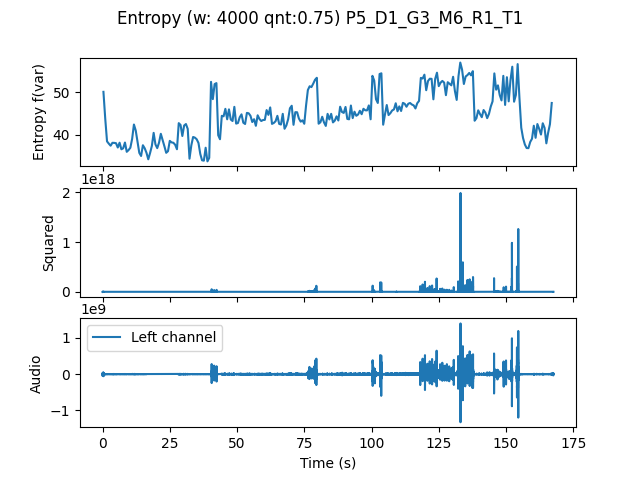

The data file committed next to this chart (first rows):
, t0, var
0.0, 0.0, 50.14
0.6667, 0.6667, 43.79
1.333, 1.333, 38.39
2.0, 2.0, 37.85
2.667, 2.667, 37.36
3.333, 3.333, 38.05
4.0, 4.0, 38.03
4.667, 4.667, 37.96
5.333, 5.333, 36.93
6.0, 6.0, 38.08
6.667, 6.667, 36.51
7.333, 7.333, 36.74
8.0, 8.0, 38.12
8.667, 8.667, 35.91
9.333, 9.333, 36.32
10.0, 10.0, 36.87
10.67, 10.67, 38.98
11.33, 11.33, 42.39
12.0, 12.0, 40.98
12.67, 12.67, 38.31
13.33, 13.33, 35.66
14.0, 14.0, 34.92
14.67, 14.67, 37.47
15.33, 15.33, 36.76
16.0, 16.0, 35.69
16.67, 16.67, 34.13
17.33, 17.33, 35.62
18.0, 18.0, 37.3
18.67, 18.67, 40.41
19.33, 19.33, 37.68
20.0, 20.0, 36.79
20.67, 20.67, 38.08
21.33, 21.33, 40.19
22.0, 22.0, 38.75
22.67, 22.67, 37.22
23.33, 23.33, 35.68
24.0, 24.0, 36.06
24.67, 24.67, 38.51
25.33, 25.33, 38.15
26.0, 26.0, 38.06
26.67, 26.67, 37.59
27.33, 27.33, 36.52
28.0, 28.0, 42.72
28.67, 28.67, 42.29
29.33, 29.33, 39.67
30.0, 30.0, 42.15
30.67, 30.67, 42.5
31.33, 31.33, 41.35
32.0, 32.0, 34.28
32.67, 32.67, 37.42
33.33, 33.33, 39.43
34.0, 34.0, 39.27
34.67, 34.67, 38.89
35.33, 35.33, 38.01
36.0, 36.0, 35.4
36.67, 36.67, 33.9
37.33, 37.33, 33.81
38.0, 38.0, 36.88
38.67, 38.67, 33.65
39.33, 39.33, 34.48
... 191 more rows
